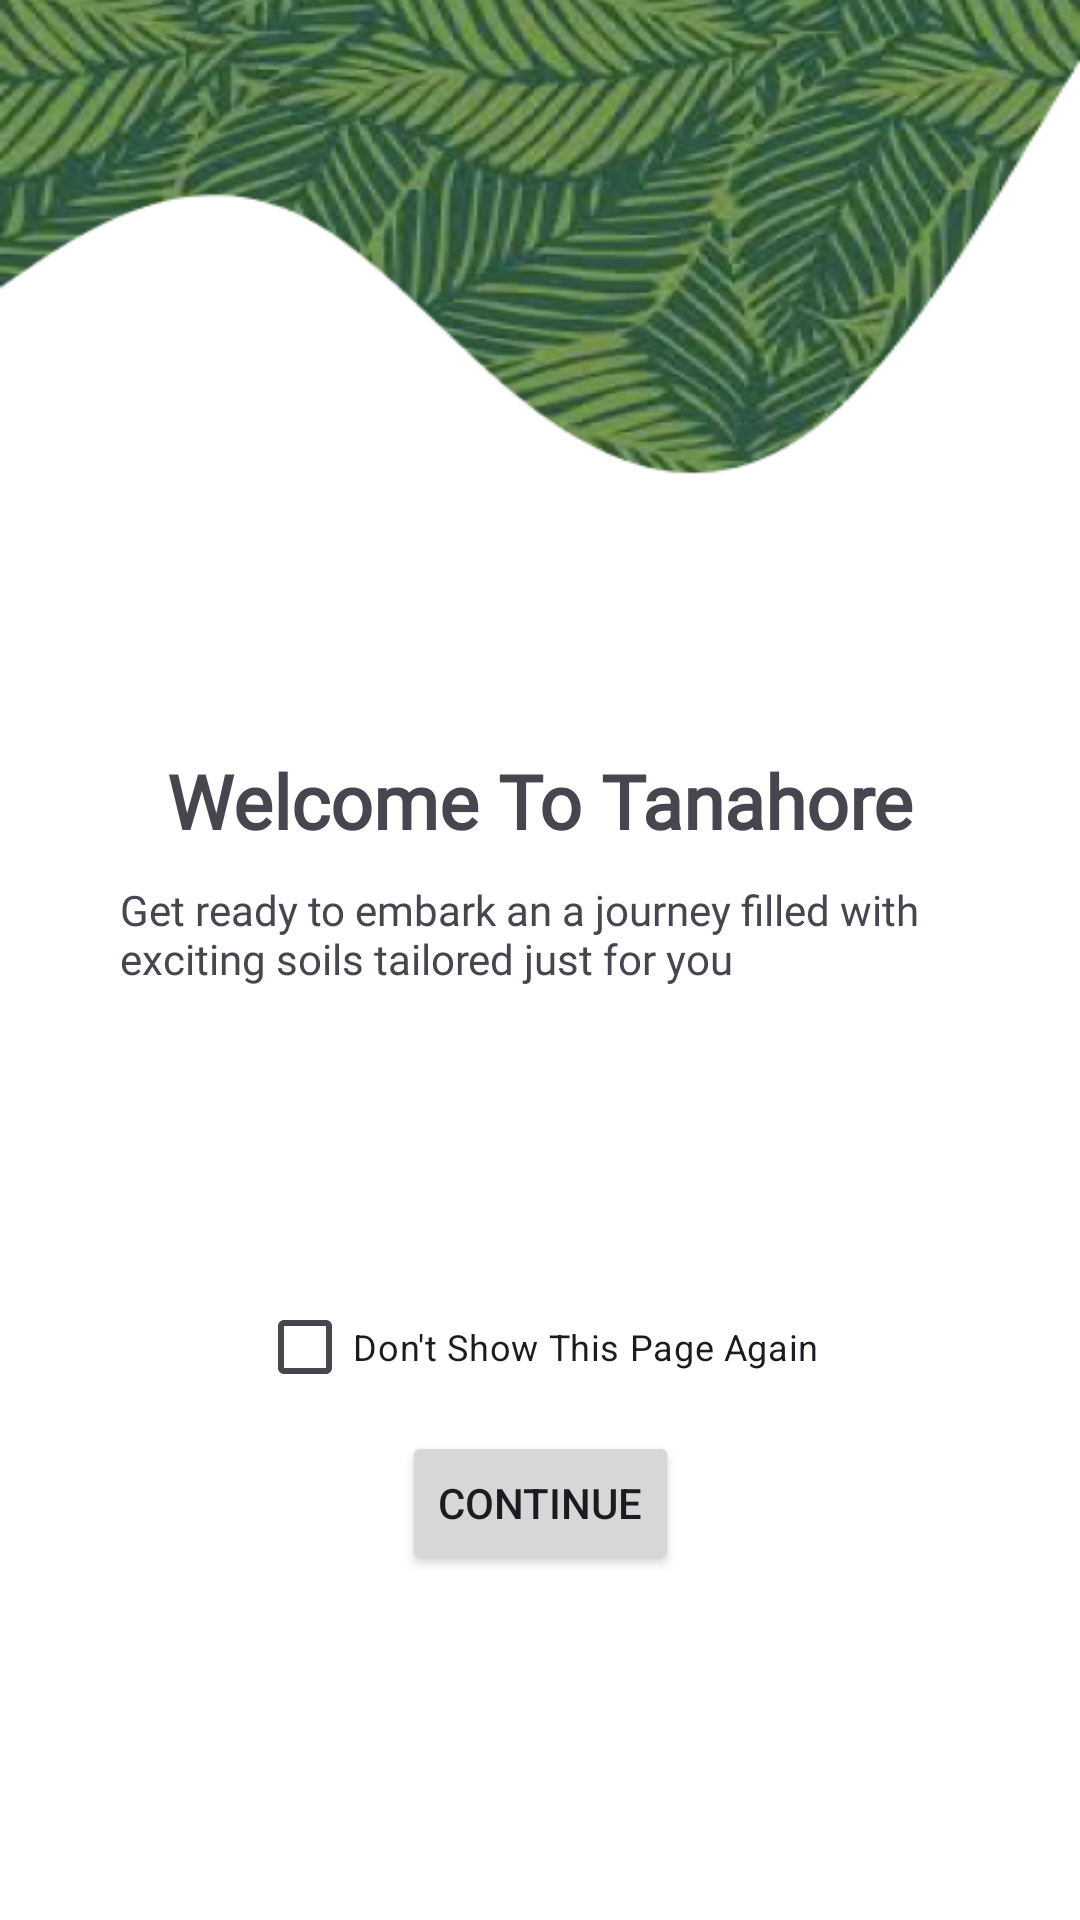

Layout XML and referenced resources for this Android screen:
<!-- AndroidManifest.xml: application theme Theme.Tanahore -->
<!-- res/layout/activity_welcome.xml -->
<?xml version="1.0" encoding="utf-8"?>
<androidx.constraintlayout.widget.ConstraintLayout xmlns:android="http://schemas.android.com/apk/res/android"
    xmlns:app="http://schemas.android.com/apk/res-auto"
    xmlns:tools="http://schemas.android.com/tools"
    android:id="@+id/main"
    android:layout_width="match_parent"
    android:layout_height="match_parent"
    android:background="@drawable/bgwelcome"
    tools:context=".ui.WelcomeActivity">

    <TextView
        android:id="@+id/textView"
        android:layout_width="wrap_content"
        android:layout_height="wrap_content"
        android:layout_marginTop="250dp"
        android:fontFamily="@font/poppinregular"
        android:text="@string/welcometext"
        android:textSize="25sp"
        android:textStyle="bold"
        app:layout_constraintEnd_toEndOf="parent"
        app:layout_constraintStart_toStartOf="parent"
        app:layout_constraintTop_toTopOf="parent" />

    <CheckBox
        android:id="@+id/checkBox"
        android:layout_width="wrap_content"
        android:layout_height="wrap_content"
        android:layout_marginTop="96dp"
        android:text="@string/checkboxtext"
        android:textSize="12sp"
        app:layout_constraintEnd_toEndOf="parent"
        app:layout_constraintHorizontal_bias="0.497"
        app:layout_constraintStart_toStartOf="parent"
        app:layout_constraintTop_toBottomOf="@+id/textView2" />

    <Button
        android:id="@+id/button"
        android:layout_width="wrap_content"
        android:layout_height="wrap_content"
        android:layout_marginTop="4dp"
        android:text="@string/btnwelcome"
        app:layout_constraintEnd_toEndOf="parent"
        app:layout_constraintStart_toStartOf="parent"
        app:layout_constraintTop_toBottomOf="@+id/checkBox" />

    <TextView
        android:id="@+id/textView2"
        android:layout_width="280dp"
        android:layout_height="wrap_content"
        android:layout_marginTop="10dp"
        android:fontFamily="@font/poppinregular"
        android:text="@string/text_welcome"
        app:layout_constraintEnd_toEndOf="parent"
        app:layout_constraintStart_toStartOf="parent"
        app:layout_constraintTop_toBottomOf="@+id/textView" />

</androidx.constraintlayout.widget.ConstraintLayout>
<!-- resources referenced by this layout -->
<resources>
  <!-- drawable bgwelcome: jpg bitmap (drawable, 68703 bytes) -->
  <string name="btnwelcome">Continue</string>
  <string name="checkboxtext">Don\'t Show This Page Again</string>
  <string name="text_welcome">Get ready to embark an a journey filled with exciting soils tailored just for you</string>
  <string name="welcometext">Welcome To Tanahore</string>
  <style name="Theme.Tanahore" parent="Base.Theme.Tanahore" />
  <style name="Base.Theme.Tanahore" parent="Theme.Material3.DayNight.NoActionBar">
          
          <item name="colorPrimary">@color/bg1</item>
      </style>
  <color name="bg1">#6E9257</color>
</resources>
